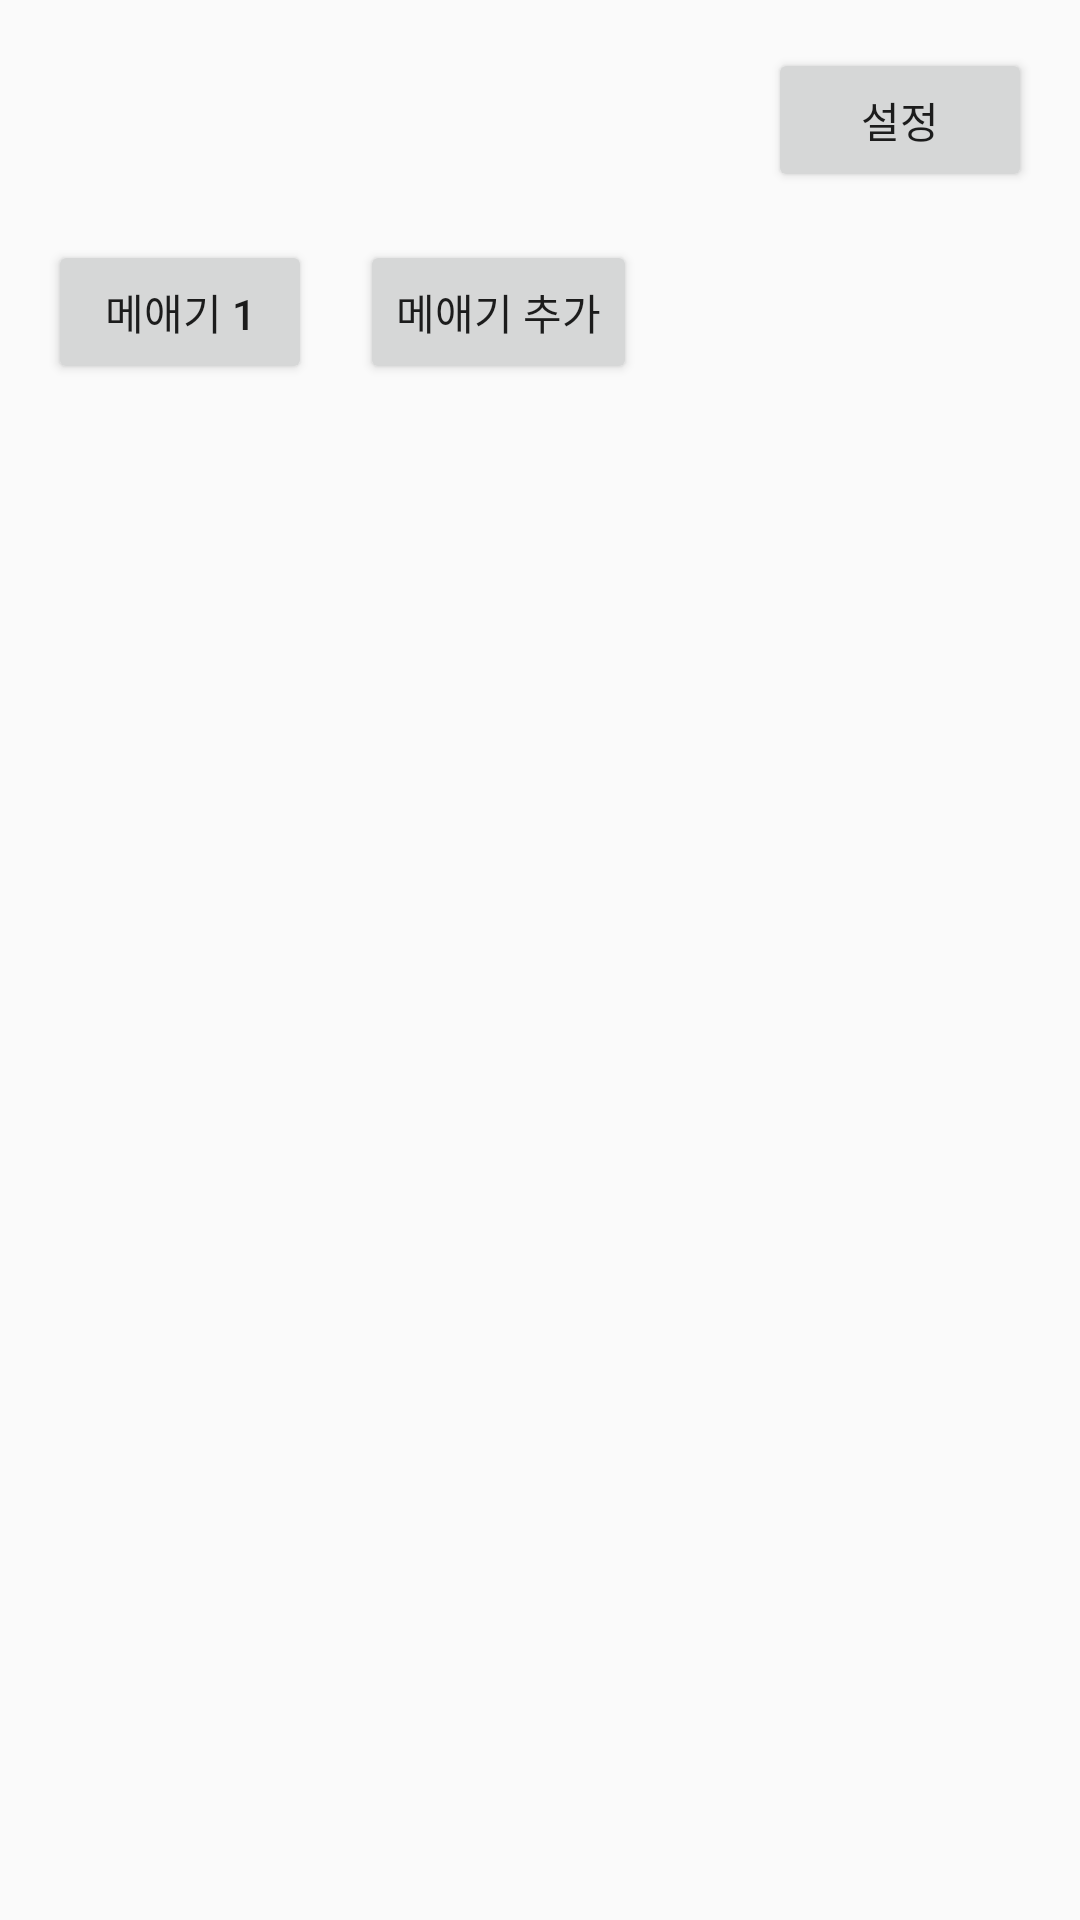

Write the Android layout XML for this screen, with the resource values it uses.
<!-- AndroidManifest.xml: application theme Theme.DailyMaple -->
<!-- res/layout/activity_main.xml -->
<?xml version="1.0" encoding="utf-8"?>
<androidx.constraintlayout.widget.ConstraintLayout xmlns:android="http://schemas.android.com/apk/res/android"
    xmlns:app="http://schemas.android.com/apk/res-auto"
    xmlns:tools="http://schemas.android.com/tools"
    android:layout_width="match_parent"
    android:layout_height="match_parent"
    tools:context=".MainActivity">

    <Button
        android:id="@+id/character"
        android:layout_width="wrap_content"
        android:layout_height="wrap_content"
        android:layout_marginStart="16dp"
        android:layout_marginLeft="16dp"
        android:layout_marginTop="16dp"
        android:text="메애기 1"
        app:layout_constraintStart_toStartOf="parent"
        app:layout_constraintTop_toBottomOf="@+id/default_setting" />

    <Button
        android:id="@+id/add_character"
        android:layout_width="wrap_content"
        android:layout_height="wrap_content"
        android:layout_marginStart="16dp"
        android:layout_marginLeft="16dp"
        android:text="메애기 추가"
        app:layout_constraintBaseline_toBaselineOf="@+id/character"
        app:layout_constraintStart_toEndOf="@+id/character" />

    <Button
        android:id="@+id/default_setting"
        android:layout_width="wrap_content"
        android:layout_height="wrap_content"
        android:layout_marginTop="16dp"
        android:layout_marginEnd="16dp"
        android:layout_marginRight="16dp"
        android:text="설정"
        app:layout_constraintEnd_toEndOf="parent"
        app:layout_constraintTop_toTopOf="parent" />

</androidx.constraintlayout.widget.ConstraintLayout>
<!-- resources referenced by this layout -->
<resources>
  <style name="Theme.DailyMaple" parent="Theme.AppCompat.Light.NoActionBar">
          
          <item name="colorPrimary">@color/colorPrimary</item>
          <item name="colorPrimaryVariant">#D37E00</item>
          <item name="colorOnPrimary">@color/white</item>
          
          <item name="colorSecondary">#FFD89D</item>
          <item name="colorSecondaryVariant">#F3BD6F</item>
          <item name="colorOnSecondary">@color/black</item>
          
          <item name="android:statusBarColor" tools:targetApi="l">@color/colorPrimary</item>
          <item name="android:windowLightStatusBar" tools:targetApi="23">true</item>
      </style>
  <color name="colorPrimary">#FFB84E</color>
  <color name="white">#FFFFFFFF</color>
  <color name="black">#FF000000</color>
</resources>
